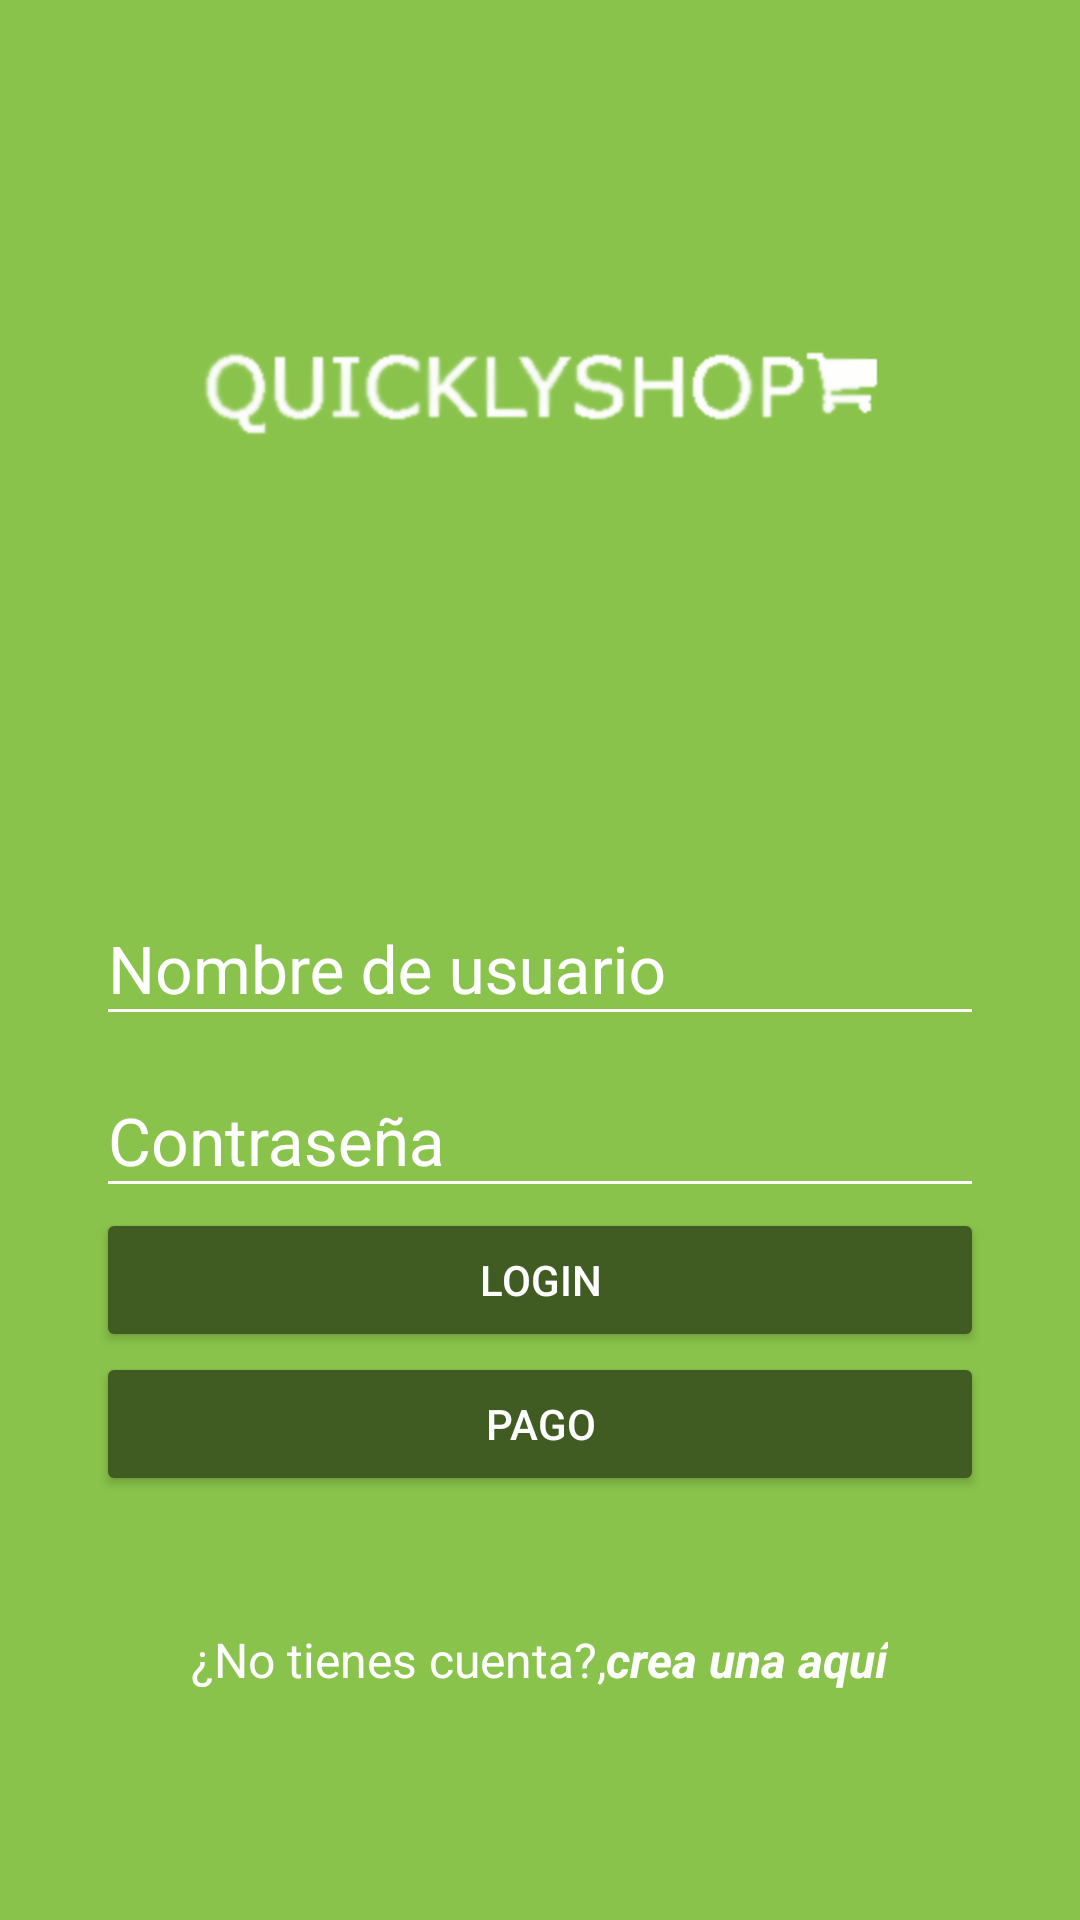

Produce the Android XML layout that renders to this screen, including the resource entries it uses.
<!-- AndroidManifest.xml: application theme AppTheme -->
<!-- res/layout/activity_login.xml -->
<?xml version="1.0" encoding="utf-8"?>
<android.support.design.widget.CoordinatorLayout
    xmlns:android="http://schemas.android.com/apk/res/android"
    xmlns:app="http://schemas.android.com/apk/res-auto"
    xmlns:tools="http://schemas.android.com/tools"
    android:layout_width="match_parent"
    android:layout_height="match_parent"
    android:fitsSystemWindows="true"
    tools:context="com.cosw.example.LoginActivity"
    android:background="@color/colorPrimary"
    >


    <LinearLayout
        android:layout_width="match_parent"
        android:layout_height="match_parent"
        android:orientation="vertical"
        android:weightSum="1"
        >

        <RelativeLayout
            android:layout_width="match_parent"
            android:layout_height="match_parent"
            android:layout_weight="0.6"
            >

            <ImageView
                android:id="@+id/logo"
                android:layout_width="wrap_content"
                android:layout_height="wrap_content"
                android:layout_centerInParent="true"
                android:background="@drawable/quicklyshop"
                />

        </RelativeLayout>

        <ScrollView
            android:layout_width="match_parent"
            android:layout_height="match_parent"
            android:layout_weight="0.4"
            android:fillViewport="true"
            >

            <LinearLayout
                android:layout_width="match_parent"
                android:layout_height="match_parent"
                android:orientation="vertical"
                android:padding="@dimen/padding_horizontal_login"
                >

                <android.support.design.widget.TextInputLayout
                    android:layout_width="match_parent"
                    android:layout_height="wrap_content"
                    android:theme="@style/EditTextWhite"
                    >

                    <android.support.design.widget.TextInputEditText
                        android:id="@+id/username"
                        android:layout_width="match_parent"
                        android:layout_height="wrap_content"
                        android:hint="@string/hint_username"


                        />

                </android.support.design.widget.TextInputLayout>

                <android.support.design.widget.TextInputLayout
                    android:layout_width="match_parent"
                    android:layout_height="wrap_content"
                    android:theme="@style/EditTextWhite"
                    >

                    <android.support.design.widget.TextInputEditText
                        android:id="@+id/password"
                        android:layout_width="match_parent"
                        android:layout_height="wrap_content"
                        android:hint="@string/hint_password"
                        android:inputType="textPassword"
                        />

                </android.support.design.widget.TextInputLayout>

                <Button
                    android:id="@+id/login"
                    android:layout_width="match_parent"
                    android:layout_height="wrap_content"
                    android:text="@string/text_button_login"
                    android:theme="@style/RaisedButtonDark"
                    android:onClick="loginToServer"
                    />

                <Button
                    android:id="@+id/payment"
                    android:layout_width="match_parent"
                    android:layout_height="wrap_content"
                    android:text="Pago"
                    android:theme="@style/RaisedButtonDark"
                    android:onClick="goPayment"
                    />

                <RelativeLayout
                    android:layout_width="match_parent"
                    android:layout_height="match_parent"
                    android:gravity="center"
                    >

                    <TextView
                        android:id="@+id/dontHaveAccount"
                        android:layout_width="wrap_content"
                        android:layout_height="wrap_content"
                        android:text="@string/dont_have_account"
                        android:textColor="@android:color/white"
                        android:textSize="@dimen/textsize_donthaveaccount"
                        />

                    <TextView
                        android:id="@+id/createHere"
                        android:layout_width="wrap_content"
                        android:layout_height="wrap_content"
                        android:text="@string/create_here"
                        android:textColor="@android:color/white"
                        android:textStyle="bold|italic"
                        android:textSize="@dimen/textsize_donthaveaccount"
                        android:layout_toRightOf="@+id/dontHaveAccount"
                        android:onClick="goCreateAccount"
                        />


                </RelativeLayout>

            </LinearLayout>


        </ScrollView>



    </LinearLayout>

</android.support.design.widget.CoordinatorLayout>
<!-- resources referenced by this layout -->
<resources>
  <color name="colorPrimary">#89c34b</color>
  <dimen name="padding_horizontal_login">32dp</dimen>
  <dimen name="textsize_donthaveaccount">16sp</dimen>
  <!-- drawable quicklyshop: png bitmap (drawable-hdpi, 24510 bytes) -->
  <string name="create_here">crea una aquí</string>
  <string name="dont_have_account">¿No tienes cuenta?,</string>
  <string name="hint_password">Contraseña</string>
  <string name="hint_username">Nombre de usuario</string>
  <string name="text_button_login">Login</string>
  <style name="EditTextWhite" parent="TextAppearance.AppCompat">
          <item name="android:textColorHint">@color/editTextColorWhite</item>
          <item name="android:textSize">@dimen/edittext_textsize_login</item>
          <item name="android:textColorPrimary">@color/editTextColorWhite</item>
          <item name="colorAccent">@color/editTextColorWhite</item>
          <item name="colorControlNormal">@color/editTextColorWhite</item>
          <item name="colorControlActivated">@color/editTextColorWhite</item>
      </style>
  <style name="RaisedButtonDark" parent="Theme.AppCompat.Light">
          <item name="colorButtonNormal">@color/colorPrimaryDark</item>
          <item name="colorControlHighlight">@color/colorPrimary</item>
          <item name="android:textColor">@android:color/white</item>
      </style>
  <style name="AppTheme" parent="Theme.AppCompat.Light.NoActionBar">
          
          <item name="colorPrimary">@color/colorPrimary</item>
          <item name="colorPrimaryDark">@color/colorPrimaryDark</item>
          <item name="colorAccent">@color/colorAccent</item>
      </style>
  <color name="editTextColorWhite">#FFFFFF</color>
  <dimen name="edittext_textsize_login">22sp</dimen>
  <color name="colorPrimaryDark">#415c23</color>
  <color name="colorAccent">#c6ff89</color>
</resources>
